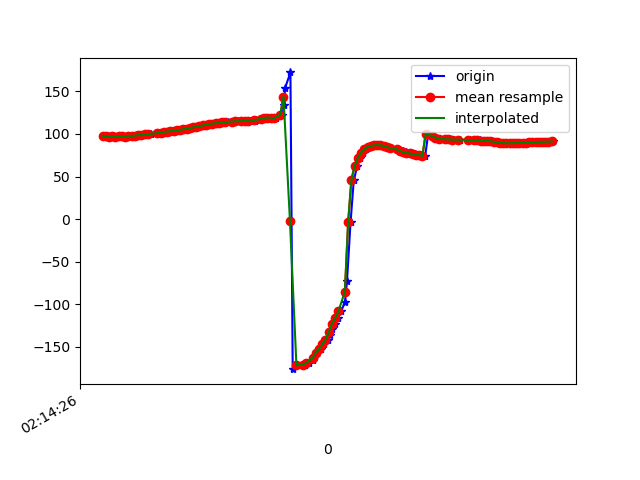

Data behind this chart, as committed beside it:
1617848066527, 543710068472079, 97.82428, 40.26049, -11.264332
1617848066531, 543710087702849, 97.78, 40.78, -10.83
1617848066551, 543710106933619, 97.32, 40.1, -10.8
1617848066570, 543710126164389, 96.72, 39.99, -10.18
1617848066589, 543710145395159, 97.11, 39.57, -10.75
1617848066608, 543710164625929, 96.42, 38.9, -10.57
1617848066628, 543710183856699, 97.34, 39.57, -10.88
1617848066648, 543710203213054, 97.19, 38.81, -11.18
1617848066665, 543710222443824, 96.84, 38.49, -11.01
1617848066685, 543710241674594, 97.92, 38.43, -12.3
1617848066708, 543710260905364, 97.68, 37.6, -12.52
1617848066720, 543710280136134, 98, 37.75, -12.81
1617848066743, 543710299366904, 98.64, 37.42, -14.03
1617848066763, 543710318597674, 98.45, 36.91, -14.21
1617848066784, 543710337828444, 99.4, 37.71, -14.74
1617848066806, 543710357059214, 99.94, 37.18, -15.82
1617848066818, 543710376289984, 99.77, 36.66, -16.01
1617848066867, 543710395520754, 100.7, 37.28, -16.51
1617848066870, 543710414751524, 101.3, 37.04, -17.76
1617848066883, 543710433982294, 101.3, 36.81, -18.27
1617848066894, 543710453213064, 102, 36.75, -19.21
1617848066917, 543710472443834, 102.4, 36.56, -19.89
1617848066933, 543710491674604, 102.8, 36.51, -20.49
1617848066957, 543710510905374, 103.2, 36.59, -21
1617848066975, 543710530136144, 103.6, 36.8, -21.5
1617848066997, 543710549366914, 104.2, 36.99, -22
1617848067010, 543710568597684, 104.8, 37, -22.42
1617848067024, 543710587828454, 105.4, 36.82, -22.75
1617848067048, 543710607059224, 106.1, 36.58, -23.08
1617848067064, 543710626289994, 106.9, 36.41, -23.39
1617848067083, 543710645520764, 107.7, 36.34, -23.66
1617848067102, 543710664751534, 108.6, 36.38, -23.91
1617848067125, 543710683982304, 109.3, 36.43, -24.09
1617848067140, 543710703213074, 110, 36.39, -24.16
1617848067160, 543710722443844, 110.6, 36.24, -24.14
1617848067178, 543710741674614, 111.1, 36.09, -24.11
1617848067197, 543710760905384, 111.6, 36.07, -24.13
1617848067218, 543710780136154, 112.1, 36.12, -24.22
1617848067238, 543710799366924, 112.6, 36.14, -24.32
1617848067254, 543710818597694, 113.1, 36.05, -24.44
1617848067277, 543710837828464, 113.5, 35.9, -24.59
1617848067296, 543710857059234, 114, 35.72, -24.75
1617848067321, 543710876290004, 114.5, 35.5, -24.95
1617848067341, 543710895520774, 114.8, 35.23, -25.17
1617848067359, 543710914751544, 115, 34.98, -25.42
1617848067380, 543710933982314, 115.1, 34.9, -25.81
1617848067397, 543710953213084, 115.1, 34.99, -26.31
1617848067418, 543710972443854, 115.2, 35.26, -26.91
1617848067432, 543710991674624, 115.4, 35.71, -27.6
1617848067466, 543711010905394, 115.8, 36.35, -28.36
1617848067472, 543711030136164, 116.5, 37.04, -29.12
1617848067512, 543711049366934, 117.3, 37.43, -29.61
1617848067515, 543711068597704, 118.1, 37.28, -29.74
1617848067530, 543711087828474, 118.8, 36.9, -29.71
1617848067551, 543711107059244, 119.1, 36.88, -29.85
1617848067574, 543711126290014, 119.1, 37.8, -30.55
1617848067589, 543711145520784, 118.5, 39.63, -31.51
1617848067593, 543711164751554, 118.3, 43.74, -33.95
1617848067632, 543711183982324, 122.4, 51.45, -42.05
1617848067645, 543711203213094, 134.1, 59.77, -58.88
1617848067649, 543711222443864, 153.5, 64.56, -84.39
... 86 more rows
